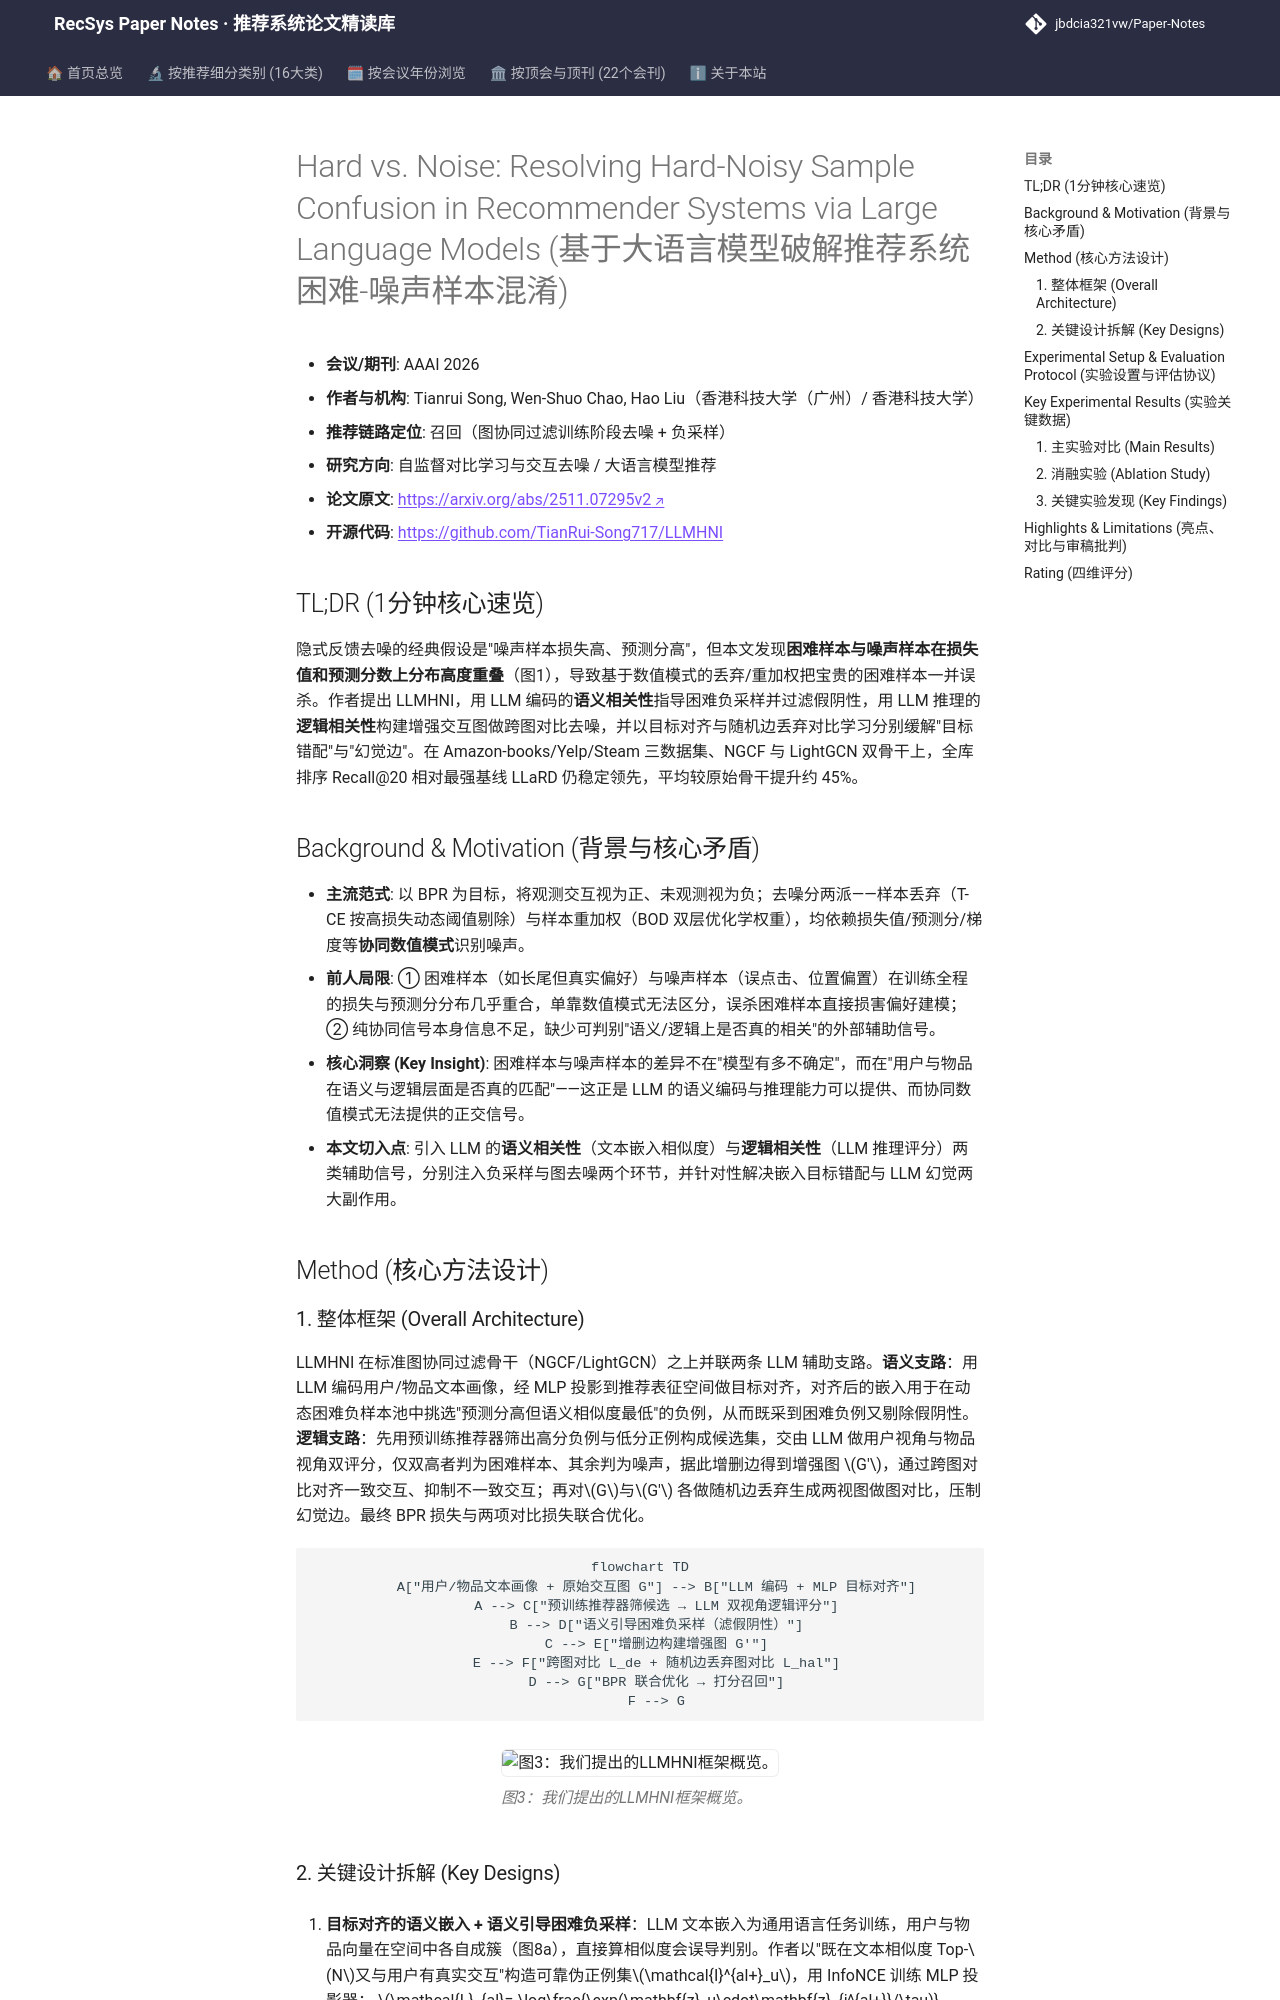

repository: jbdcia321vw/Paper-Notes · page: venues/AAAI/2026/self_supervised_denoising/hard_vs_noise_resolving_hard_noisy_sample_confusion_in_recommender_systems_/index.html · generator: mkdocs

---
title: "[Paper Note] Hard vs. Noise: Resolving Hard-Noisy Sample Confusion in Recommender Systems via Large Language Models"
description: "[AAAI 2026][自监督对比学习与交互去噪] 用 LLM 语义/逻辑双相关性信号区分困难样本与噪声样本，配合目标对齐与图对比抑制幻觉，全库排序下 Recall@20 平均提升约 45%。"
tags:
  - AAAI 2026
  - 自监督对比学习与交互去噪
  - 召回
  - 困难-噪声混淆
  - LLM 辅助信号
  - 图对比学习
date: 2026-11-13
venue: AAAI
year: 2026
paper_url: "https://arxiv.org/abs/2511.07295"
code_url: "https://github.com/TianRui-Song717/LLMHNI"
categories:
  - self_supervised_denoising
  - llm_rec
---

# Hard vs. Noise: Resolving Hard-Noisy Sample Confusion in Recommender Systems via Large Language Models (基于大语言模型破解推荐系统困难-噪声样本混淆)

- **会议/期刊**: AAAI 2026
- **作者与机构**: Tianrui Song, Wen-Shuo Chao, Hao Liu（香港科技大学（广州）/ 香港科技大学）
- **推荐链路定位**: 召回（图协同过滤训练阶段去噪 + 负采样）
- **研究方向**: 自监督对比学习与交互去噪 / 大语言模型推荐
- **论文原文**: [https://arxiv.org/abs/2511.07295v2](https://arxiv.org/abs/2511.07295v2)
- **开源代码**: [https://github.com/TianRui-Song717/LLMHNI](https://github.com/TianRui-Song717/LLMHNI)

## TL;DR (1分钟核心速览)

隐式反馈去噪的经典假设是"噪声样本损失高、预测分高"，但本文发现**困难样本与噪声样本在损失值和预测分数上分布高度重叠**（图1），导致基于数值模式的丢弃/重加权把宝贵的困难样本一并误杀。作者提出 LLMHNI，用 LLM 编码的**语义相关性**指导困难负采样并过滤假阴性，用 LLM 推理的**逻辑相关性**构建增强交互图做跨图对比去噪，并以目标对齐与随机边丢弃对比学习分别缓解"目标错配"与"幻觉边"。在 Amazon-books/Yelp/Steam 三数据集、NGCF 与 LightGCN 双骨干上，全库排序 Recall@20 相对最强基线 LLaRD 仍稳定领先，平均较原始骨干提升约 45%。

## Background & Motivation (背景与核心矛盾)

- **主流范式**: 以 BPR 为目标，将观测交互视为正、未观测视为负；去噪分两派——样本丢弃（T-CE 按高损失动态阈值剔除）与样本重加权（BOD 双层优化学权重），均依赖损失值/预测分/梯度等**协同数值模式**识别噪声。
- **前人局限**: ① 困难样本（如长尾但真实偏好）与噪声样本（误点击、位置偏置）在训练全程的损失与预测分分布几乎重合，单靠数值模式无法区分，误杀困难样本直接损害偏好建模；② 纯协同信号本身信息不足，缺少可判别"语义/逻辑上是否真的相关"的外部辅助信号。
- **核心洞察 (Key Insight)**: 困难样本与噪声样本的差异不在"模型有多不确定"，而在"用户与物品在语义与逻辑层面是否真的匹配"——这正是 LLM 的语义编码与推理能力可以提供、而协同数值模式无法提供的正交信号。
- **本文切入点**: 引入 LLM 的**语义相关性**（文本嵌入相似度）与**逻辑相关性**（LLM 推理评分）两类辅助信号，分别注入负采样与图去噪两个环节，并针对性解决嵌入目标错配与 LLM 幻觉两大副作用。

## Method (核心方法设计)

### 1. 整体框架 (Overall Architecture)

LLMHNI 在标准图协同过滤骨干（NGCF/LightGCN）之上并联两条 LLM 辅助支路。**语义支路**：用 LLM 编码用户/物品文本画像，经 MLP 投影到推荐表征空间做目标对齐，对齐后的嵌入用于在动态困难负样本池中挑选"预测分高但语义相似度最低"的负例，从而既采到困难负例又剔除假阴性。**逻辑支路**：先用预训练推荐器筛出高分负例与低分正例构成候选集，交由 LLM 做用户视角与物品视角双评分，仅双高者判为困难样本、其余判为噪声，据此增删边得到增强图 $G'$，通过跨图对比对齐一致交互、抑制不一致交互；再对$G$与$G'$ 各做随机边丢弃生成两视图做图对比，压制幻觉边。最终 BPR 损失与两项对比损失联合优化。

```mermaid
flowchart TD
    A["用户/物品文本画像 + 原始交互图 G"] --> B["LLM 编码 + MLP 目标对齐"]
    A --> C["预训练推荐器筛候选 → LLM 双视角逻辑评分"]
    B --> D["语义引导困难负采样（滤假阴性）"]
    C --> E["增删边构建增强图 G'"]
    E --> F["跨图对比 L_de + 随机边丢弃图对比 L_hal"]
    D --> G["BPR 联合优化 → 打分召回"]
    F --> G
```

<figure class="paper-figure" markdown="span">
  ![图3：我们提出的LLMHNI框架概览。](../../../../assets/papers/2511.07295v2/figure_3.png)<figcaption>图3：我们提出的LLMHNI框架概览。</figcaption>
</figure>
